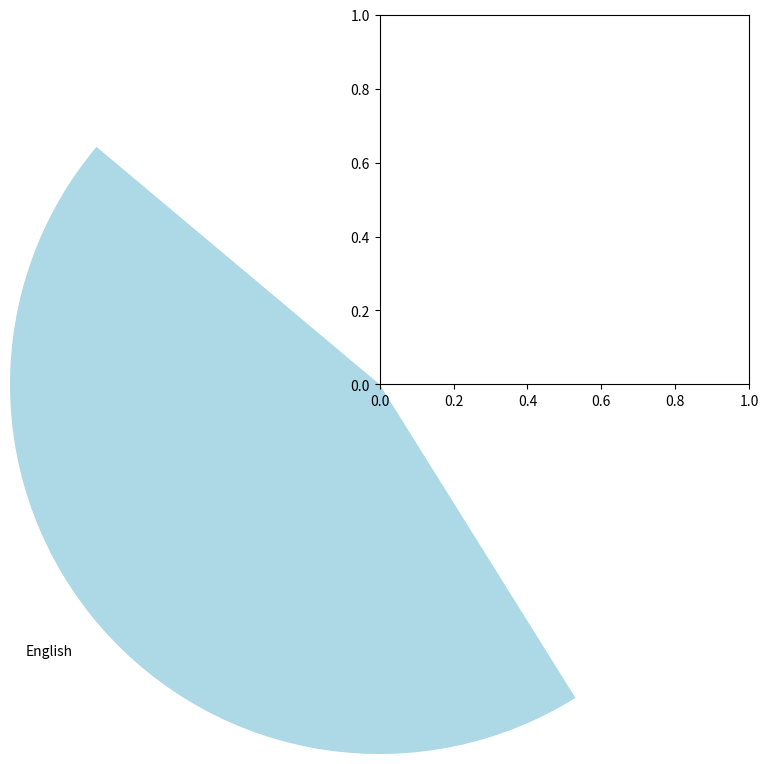

The script that saved this image: (Note: this script raises an exception after producing the figure.)
import matplotlib.pyplot as plt

labels = ['English', 'Math', 'Science', 'History']
sizes = [45, 30, 15, 10]

plt.clf()

plt.pie(sizes, labels=labels, autopct='%1.1ㄹ%%', startangle=140, colors=['lightblue', 'lightgreen', 'lightcoral', 'lightsalmon'])

plt.title('Subjects Distribution')
plt.show()

plt.savefig("./results/piechart.png")